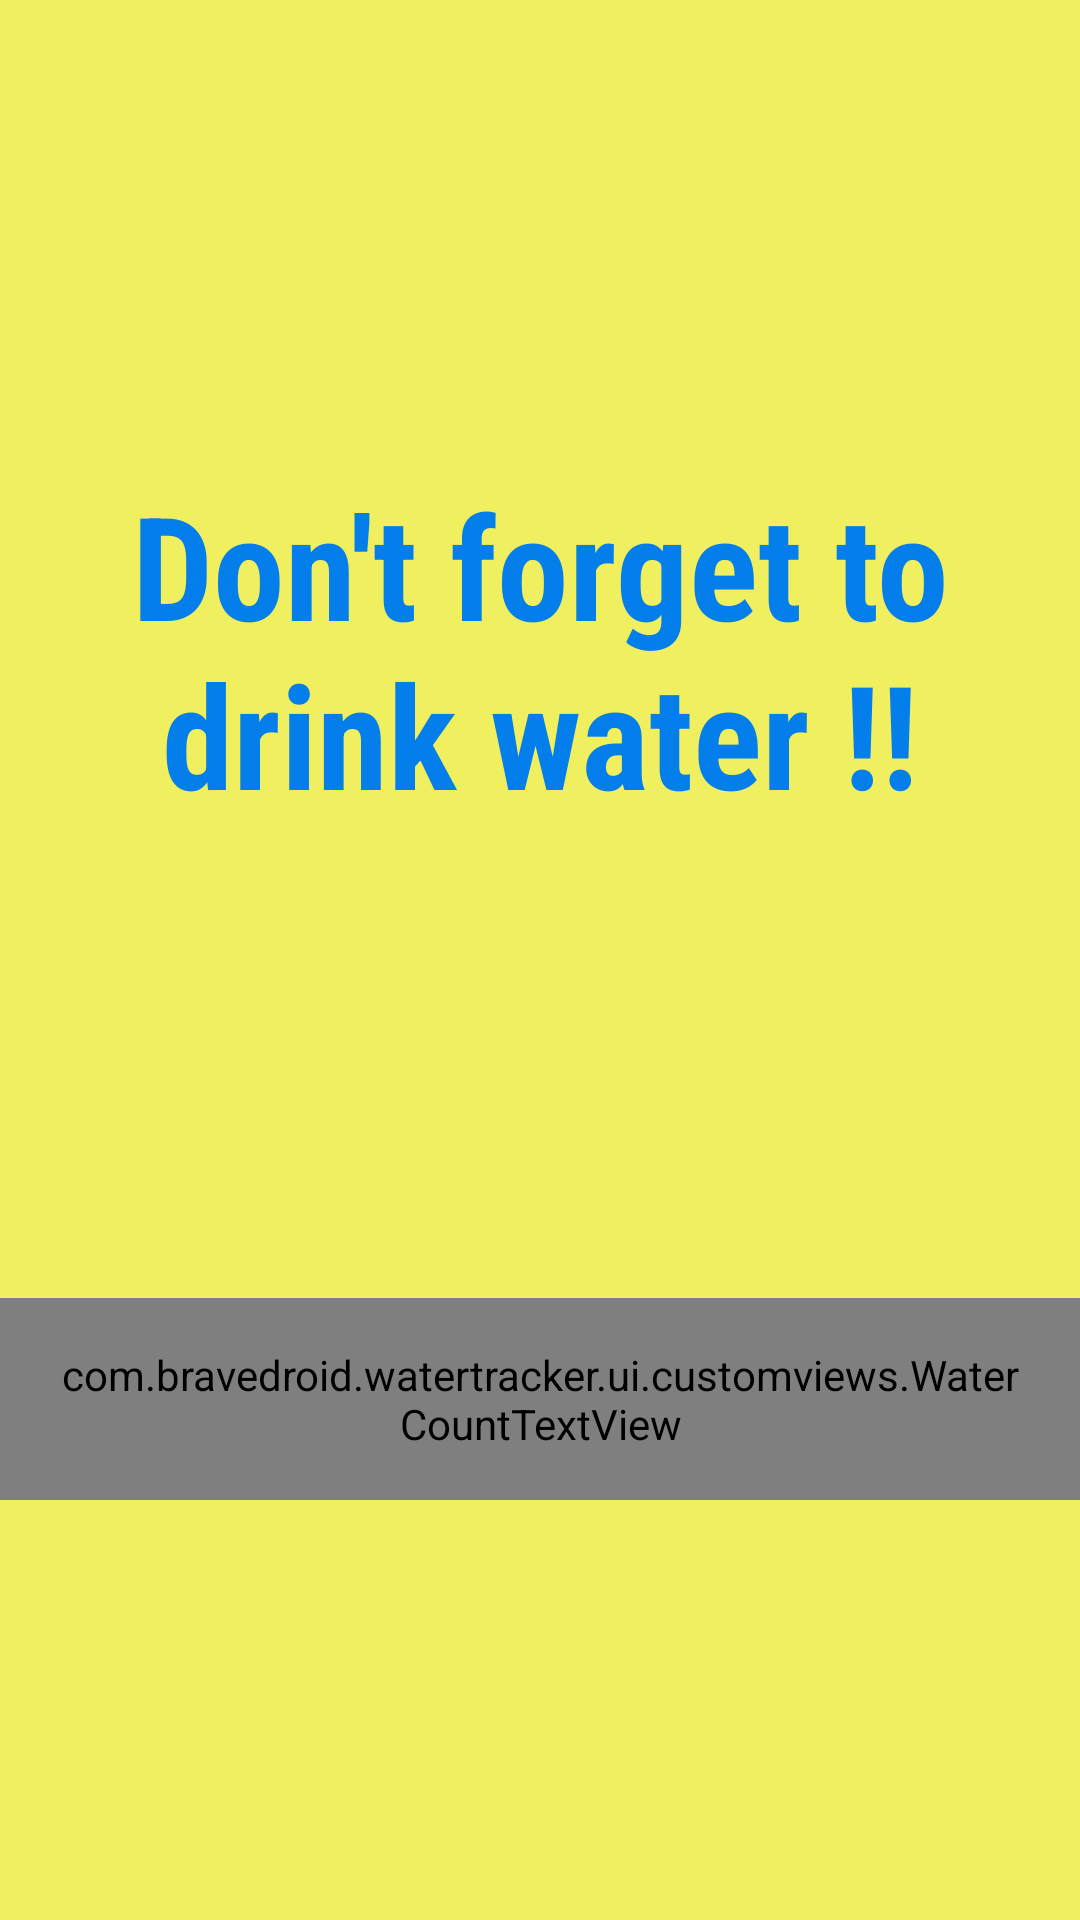

This screen was rendered from an Android layout file. Write that file and the resources it references.
<!-- AndroidManifest.xml: application theme Theme.WaterTracker -->
<!-- res/layout/fragment_panel.xml -->
<?xml version="1.0" encoding="utf-8"?>
<androidx.constraintlayout.widget.ConstraintLayout xmlns:android="http://schemas.android.com/apk/res/android"
    xmlns:app="http://schemas.android.com/apk/res-auto"
    xmlns:tools="http://schemas.android.com/tools"
    android:layout_width="match_parent"
    android:layout_height="match_parent"
    android:background="#EEEEEE55"
    tools:context=".ui.fragments.PanelFragment">

    <TextView
        android:id="@+id/message_tv"
        android:layout_width="wrap_content"
        android:layout_height="wrap_content"
        android:fontFamily="sans-serif-condensed"
        android:gravity="center_horizontal"
        android:padding="16dp"
        android:text="@string/comment"
        android:textColor="@color/purple_500"
        android:textSize="48sp"
        android:textStyle="bold"
        app:layout_constraintBottom_toTopOf="@+id/comment_tv"
        app:layout_constraintEnd_toEndOf="parent"
        app:layout_constraintStart_toStartOf="parent"
        app:layout_constraintTop_toTopOf="parent" />

    <com.bravedroid.watertracker.ui.customviews.WaterCountTextView
        android:id="@+id/comment_tv"
        android:layout_width="wrap_content"
        android:layout_height="wrap_content"
        android:fontFamily="sans-serif-condensed"
        android:padding="16dp"
        android:textColor="@color/purple_500"
        android:textSize="48sp"
        android:textStyle="bold"
        app:layout_constraintBottom_toBottomOf="parent"
        app:layout_constraintEnd_toEndOf="parent"
        app:layout_constraintStart_toStartOf="parent"
        app:layout_constraintTop_toBottomOf="@+id/message_tv"
        tools:text="@string/tools_fake_text" />
</androidx.constraintlayout.widget.ConstraintLayout>
<!-- resources referenced by this layout -->
<resources>
  <color name="purple_500">#037EEA</color>
  <string name="comment">Don\'t  forget to drink water !!</string>
  <string name="tools_fake_text">\?????</string>
  <style name="Theme.WaterTracker" parent="Theme.MaterialComponents.DayNight.DarkActionBar">
          
          <item name="colorPrimary">@color/purple_500</item>
          <item name="colorPrimaryVariant">@color/purple_700</item>
          <item name="colorOnPrimary">@color/black</item>
          
          <item name="colorSecondary">@color/teal_200</item>
          <item name="colorSecondaryVariant">@color/teal_700</item>
          <item name="colorOnSecondary">@color/black</item>
          
          <item name="android:statusBarColor" tools:targetApi="l">?attr/colorPrimaryVariant</item>
          
      </style>
  <color name="purple_700">#FAE164</color>
  <color name="black">#FF000000</color>
  <color name="teal_200">#FF03DAC5</color>
  <color name="teal_700">#FF018786</color>
</resources>
